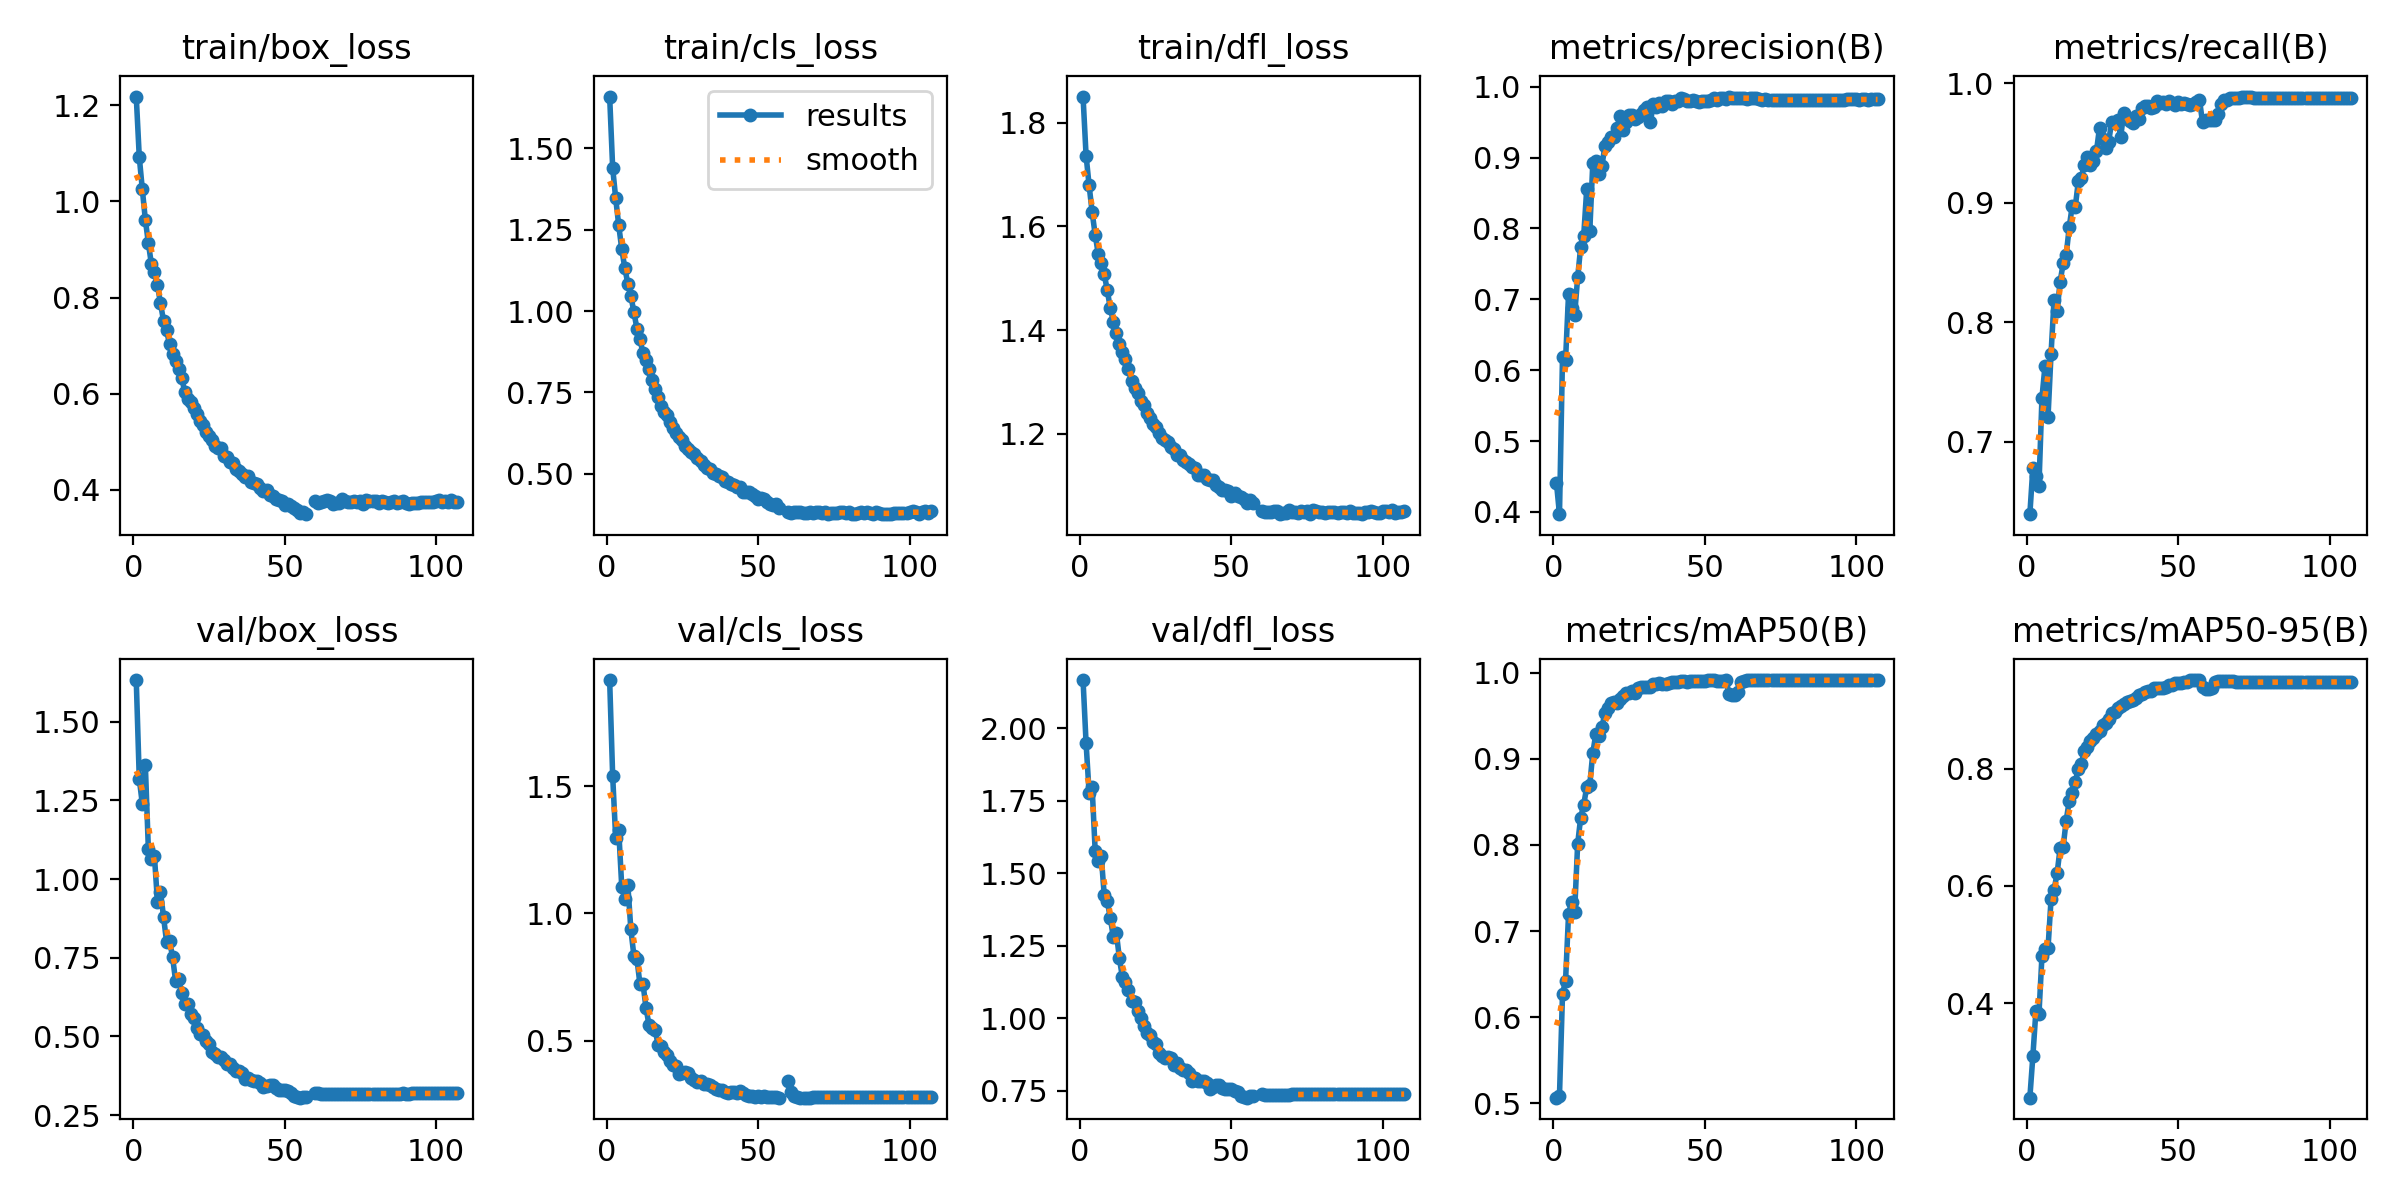

Values plotted in this chart, from the file beside it:
epoch, time, train/box_loss, train/cls_loss, train/dfl_loss, metrics/precision(B), metrics/recall(B), metrics/mAP50(B), metrics/mAP50-95(B), val/box_loss, val/cls_loss, val/dfl_loss, lr/pg0, lr/pg1, lr/pg2
1, 206.9, 1.218, 1.658, 1.851, 0.441, 0.6396, 0.5064, 0.2387, 1.633, 1.917, 2.166, 0.003329, 0.003329, 0.07004
2, 412.6, 1.092, 1.439, 1.737, 0.3968, 0.6784, 0.5087, 0.3098, 1.319, 1.539, 1.949, 0.006619, 0.006619, 0.03999
3, 616.6, 1.025, 1.346, 1.68, 0.6187, 0.6713, 0.6272, 0.3869, 1.239, 1.295, 1.778, 0.009864, 0.009864, 0.009903
4, 820.5, 0.962, 1.263, 1.628, 0.6139, 0.6632, 0.6419, 0.381, 1.363, 1.326, 1.796, 0.009802, 0.009802, 0.009802
5, 1025, 0.9135, 1.19, 1.584, 0.7081, 0.7371, 0.72, 0.4808, 1.095, 1.104, 1.578, 0.009736, 0.009736, 0.009736
6, 1228, 0.8695, 1.132, 1.548, 0.6873, 0.7636, 0.7341, 0.4919, 1.065, 1.058, 1.542, 0.00967, 0.00967, 0.00967
7, 1432, 0.8529, 1.084, 1.529, 0.678, 0.721, 0.7224, 0.494, 1.073, 1.112, 1.56, 0.009604, 0.009604, 0.009604
8, 1635, 0.8254, 1.046, 1.508, 0.7308, 0.7739, 0.8011, 0.5773, 0.9287, 0.9376, 1.424, 0.009538, 0.009538, 0.009538
9, 1839, 0.7883, 0.9977, 1.477, 0.7738, 0.8192, 0.8319, 0.5935, 0.9596, 0.8347, 1.403, 0.009472, 0.009472, 0.009472
10, 2043, 0.7519, 0.9458, 1.442, 0.7896, 0.8099, 0.8468, 0.6219, 0.8808, 0.8227, 1.346, 0.009406, 0.009406, 0.009406
11, 2247, 0.7317, 0.9128, 1.416, 0.8559, 0.8341, 0.8674, 0.6648, 0.8014, 0.7224, 1.279, 0.00934, 0.00934, 0.00934
12, 2450, 0.7026, 0.8714, 1.395, 0.796, 0.8494, 0.87, 0.6669, 0.8044, 0.7242, 1.294, 0.009274, 0.009274, 0.009274
13, 2654, 0.6825, 0.8501, 1.373, 0.8922, 0.8565, 0.9068, 0.7117, 0.7517, 0.6297, 1.206, 0.009208, 0.009208, 0.009208
14, 2858, 0.6683, 0.8219, 1.357, 0.8944, 0.8796, 0.9291, 0.7451, 0.6758, 0.5614, 1.141, 0.009142, 0.009142, 0.009142
15, 3062, 0.6506, 0.7875, 1.343, 0.8774, 0.8976, 0.9265, 0.7584, 0.6821, 0.5512, 1.124, 0.009076, 0.009076, 0.009076
16, 3266, 0.6327, 0.7605, 1.325, 0.8879, 0.8967, 0.9367, 0.7779, 0.638, 0.5437, 1.098, 0.00901, 0.00901, 0.00901
17, 3471, 0.6047, 0.7365, 1.301, 0.9163, 0.918, 0.9534, 0.7993, 0.6016, 0.4843, 1.058, 0.008944, 0.008944, 0.008944
18, 3675, 0.5896, 0.7078, 1.288, 0.9217, 0.9209, 0.9588, 0.8089, 0.6041, 0.4797, 1.057, 0.008878, 0.008878, 0.008878
19, 3878, 0.5827, 0.6905, 1.278, 0.9293, 0.932, 0.9645, 0.8305, 0.5709, 0.4555, 1.025, 0.008812, 0.008812, 0.008812
20, 4082, 0.5706, 0.6797, 1.264, 0.9285, 0.9385, 0.9662, 0.8379, 0.5597, 0.4443, 0.9996, 0.008746, 0.008746, 0.008746
21, 4286, 0.5579, 0.6591, 1.255, 0.9421, 0.9319, 0.9648, 0.8471, 0.5266, 0.4201, 0.9722, 0.00868, 0.00868, 0.00868
22, 4490, 0.5435, 0.6399, 1.24, 0.9582, 0.9347, 0.9698, 0.8528, 0.5073, 0.4059, 0.9505, 0.008614, 0.008614, 0.008614
23, 4694, 0.5345, 0.6244, 1.231, 0.9389, 0.9434, 0.9727, 0.86, 0.5042, 0.4026, 0.9427, 0.008548, 0.008548, 0.008548
24, 4898, 0.5209, 0.6145, 1.218, 0.9494, 0.963, 0.9768, 0.8645, 0.4844, 0.3707, 0.9167, 0.008482, 0.008482, 0.008482
25, 5102, 0.5114, 0.6039, 1.213, 0.9595, 0.9531, 0.977, 0.8749, 0.476, 0.373, 0.9105, 0.008416, 0.008416, 0.008416
26, 5306, 0.5029, 0.5872, 1.201, 0.9602, 0.946, 0.979, 0.8776, 0.4511, 0.3754, 0.8787, 0.00835, 0.00835, 0.00835
27, 5510, 0.492, 0.575, 1.191, 0.954, 0.9508, 0.9765, 0.8852, 0.4444, 0.3744, 0.8684, 0.008284, 0.008284, 0.008284
28, 5715, 0.4862, 0.5663, 1.187, 0.9578, 0.9678, 0.9828, 0.8944, 0.4332, 0.352, 0.8632, 0.008218, 0.008218, 0.008218
29, 5919, 0.4863, 0.5606, 1.184, 0.9614, 0.9671, 0.983, 0.8977, 0.435, 0.3462, 0.8661, 0.008152, 0.008152, 0.008152
30, 6122, 0.4703, 0.5496, 1.174, 0.9676, 0.969, 0.9834, 0.9045, 0.4263, 0.3377, 0.8616, 0.008086, 0.008086, 0.008086
31, 6327, 0.4678, 0.5412, 1.17, 0.9708, 0.9553, 0.9831, 0.9069, 0.4137, 0.3428, 0.8392, 0.00802, 0.00802, 0.00802
32, 6532, 0.4575, 0.5269, 1.159, 0.9496, 0.9756, 0.9841, 0.9105, 0.4133, 0.3293, 0.8463, 0.007954, 0.007954, 0.007954
33, 6737, 0.455, 0.5188, 1.159, 0.9759, 0.9707, 0.9867, 0.9146, 0.3986, 0.3312, 0.8282, 0.007888, 0.007888, 0.007888
34, 6940, 0.443, 0.5162, 1.149, 0.9717, 0.9687, 0.9869, 0.9162, 0.3913, 0.3279, 0.8219, 0.007822, 0.007822, 0.007822
35, 7144, 0.4393, 0.5039, 1.146, 0.9773, 0.9671, 0.988, 0.9178, 0.3888, 0.3164, 0.8196, 0.007756, 0.007756, 0.007756
36, 7348, 0.4322, 0.4998, 1.141, 0.9734, 0.9729, 0.9869, 0.9211, 0.3832, 0.3118, 0.812, 0.00769, 0.00769, 0.00769
37, 7552, 0.4267, 0.4923, 1.135, 0.9799, 0.9702, 0.9868, 0.9261, 0.3644, 0.3048, 0.7851, 0.007624, 0.007624, 0.007624
38, 7756, 0.4281, 0.4914, 1.134, 0.9795, 0.9792, 0.9881, 0.9274, 0.3674, 0.3066, 0.7921, 0.007558, 0.007558, 0.007558
39, 7960, 0.4159, 0.4785, 1.121, 0.9759, 0.9806, 0.989, 0.9309, 0.3603, 0.2986, 0.7836, 0.007492, 0.007492, 0.007492
40, 8165, 0.4136, 0.4758, 1.12, 0.9791, 0.9808, 0.9893, 0.9334, 0.3584, 0.2961, 0.7826, 0.007426, 0.007426, 0.007426
41, 8369, 0.4114, 0.47, 1.12, 0.9804, 0.9795, 0.9891, 0.933, 0.3583, 0.2987, 0.782, 0.00736, 0.00736, 0.00736
42, 8574, 0.4045, 0.4657, 1.113, 0.9841, 0.9805, 0.9901, 0.9372, 0.3526, 0.2982, 0.7766, 0.007294, 0.007294, 0.007294
43, 8778, 0.3974, 0.4605, 1.11, 0.9819, 0.985, 0.9902, 0.9387, 0.3396, 0.2957, 0.7557, 0.007228, 0.007228, 0.007228
44, 8983, 0.3999, 0.461, 1.11, 0.9804, 0.9836, 0.9893, 0.9382, 0.3435, 0.3008, 0.7629, 0.007162, 0.007162, 0.007162
45, 9186, 0.39, 0.4461, 1.102, 0.9802, 0.984, 0.9901, 0.938, 0.3462, 0.2946, 0.769, 0.007096, 0.007096, 0.007096
46, 9391, 0.3876, 0.4459, 1.098, 0.9811, 0.9824, 0.99, 0.94, 0.3447, 0.288, 0.7706, 0.00703, 0.00703, 0.00703
47, 9595, 0.3803, 0.4433, 1.091, 0.98, 0.985, 0.991, 0.9436, 0.3366, 0.2814, 0.7598, 0.006964, 0.006964, 0.006964
48, 9800, 0.3784, 0.438, 1.092, 0.9787, 0.9839, 0.9905, 0.9438, 0.3302, 0.281, 0.7553, 0.006898, 0.006898, 0.006898
49, 10004, 0.3759, 0.4318, 1.089, 0.9802, 0.9815, 0.991, 0.9456, 0.3301, 0.2803, 0.7558, 0.006832, 0.006832, 0.006832
50, 10209, 0.3693, 0.4241, 1.08, 0.9799, 0.9844, 0.9909, 0.9462, 0.3285, 0.2809, 0.755, 0.006766, 0.006766, 0.006766
51, 10414, 0.3703, 0.4249, 1.085, 0.9793, 0.9826, 0.9914, 0.9467, 0.3251, 0.2776, 0.7506, 0.0067, 0.0067, 0.0067
52, 10619, 0.366, 0.4228, 1.08, 0.9807, 0.9832, 0.9916, 0.9476, 0.3217, 0.2816, 0.7454, 0.006634, 0.006634, 0.006634
53, 10824, 0.3625, 0.4136, 1.078, 0.9837, 0.9823, 0.9916, 0.9477, 0.3121, 0.2791, 0.7333, 0.006568, 0.006568, 0.006568
54, 11028, 0.3579, 0.4091, 1.075, 0.9807, 0.9822, 0.9907, 0.9508, 0.3064, 0.2792, 0.7275, 0.006502, 0.006502, 0.006502
55, 11234, 0.3516, 0.4057, 1.067, 0.9834, 0.9824, 0.9907, 0.9509, 0.3054, 0.278, 0.7259, 0.006436, 0.006436, 0.006436
56, 11437, 0.3549, 0.4088, 1.071, 0.984, 0.9845, 0.991, 0.9514, 0.3075, 0.2784, 0.7327, 0.00637, 0.00637, 0.00637
57, 11642, 0.3495, 0.3956, 1.066, 0.9823, 0.9863, 0.9911, 0.9515, 0.3062, 0.2769, 0.7305, 0.006304, 0.006304, 0.006304
58, 11842, nan, nan, nan, 0.986, 0.9673, 0.975, 0.9389, nan, nan, nan, 0.006238, 0.006238, 0.006238
59, 12039, nan, nan, nan, 0.9833, 0.9694, 0.9746, 0.9355, nan, nan, nan, 0.006172, 0.006172, 0.006172
60, 12424, 0.377, 0.3825, 1.051, 0.9833, 0.9694, 0.9746, 0.9358, 0.3218, 0.3425, 0.7399, 0.006106, 0.006106, 0.006106
... 47 more rows
